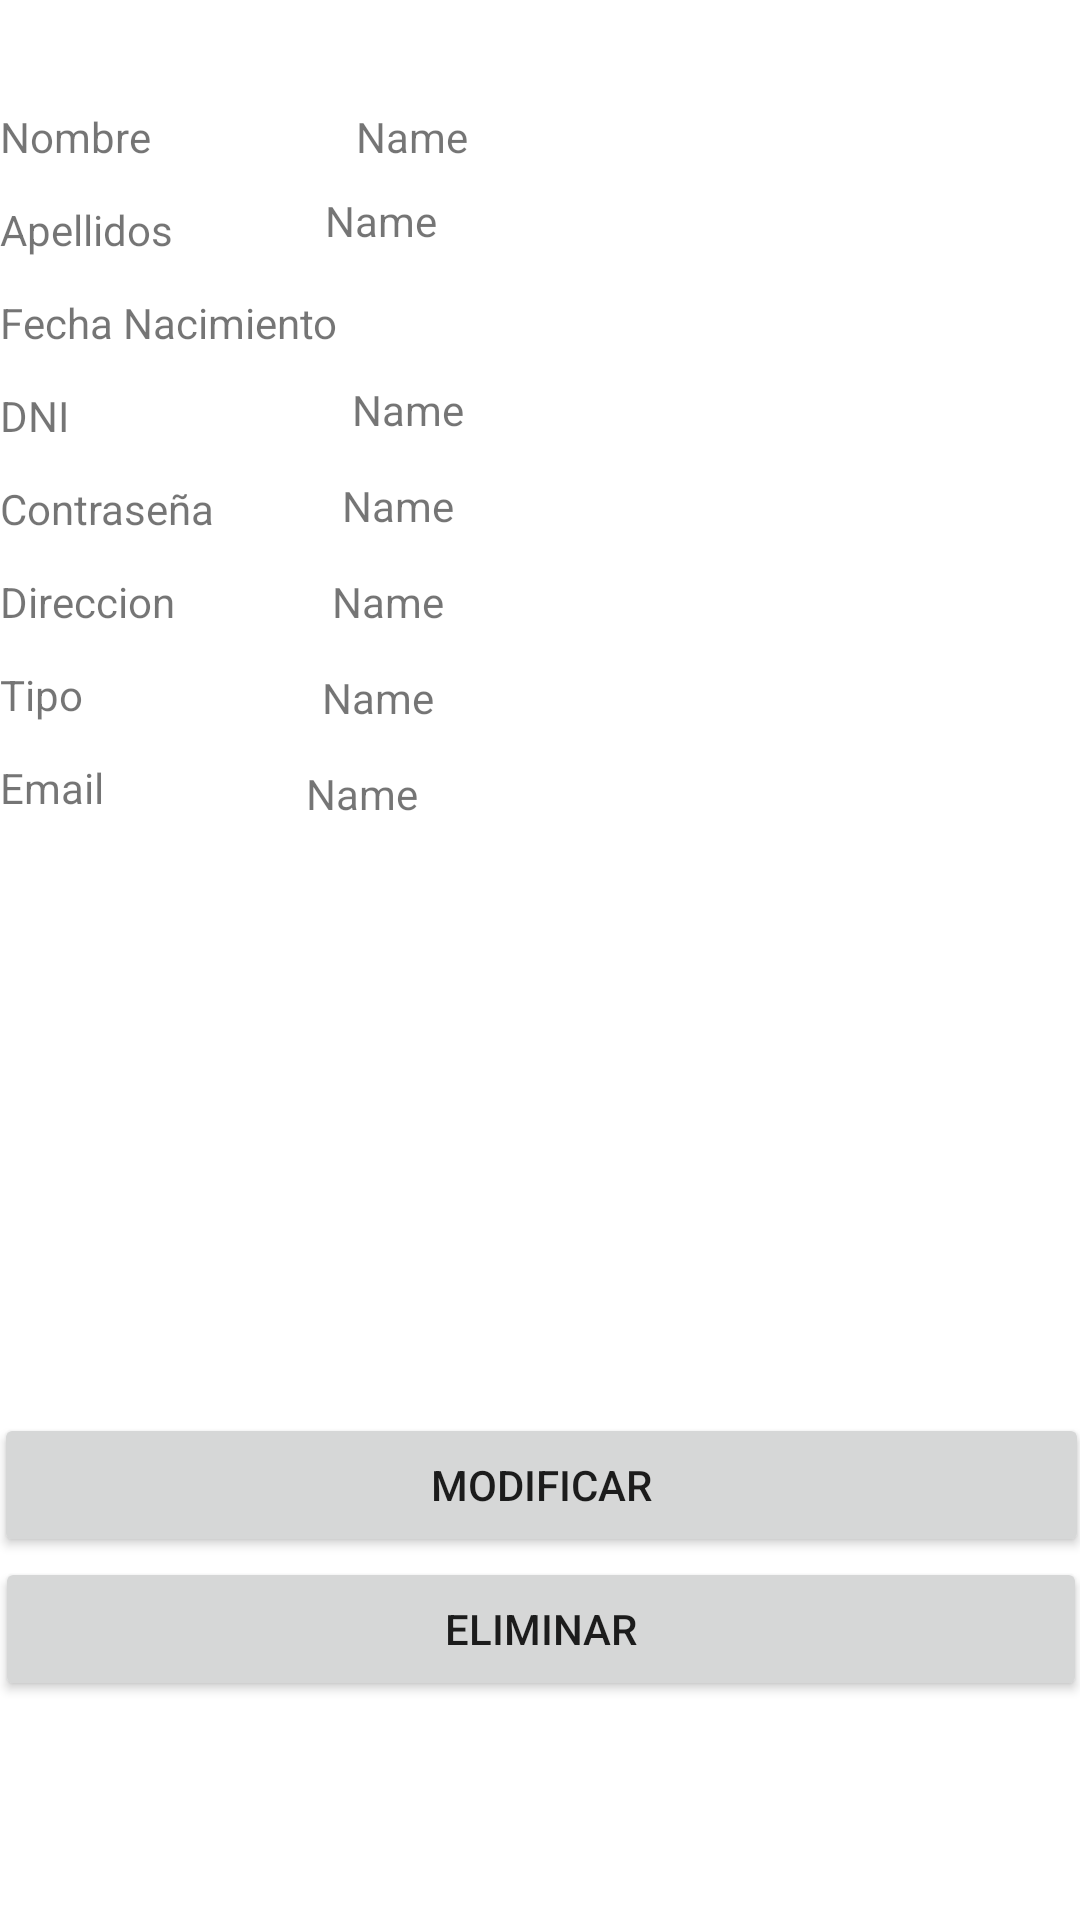

Here is an Android app screen rendered from its layout file. Give the layout XML and the strings, colors and styles it references.
<!-- AndroidManifest.xml: application theme Theme.CitasMedicas -->
<!-- res/layout/activity_admin_detalle.xml -->
<?xml version="1.0" encoding="utf-8"?>
<androidx.constraintlayout.widget.ConstraintLayout xmlns:android="http://schemas.android.com/apk/res/android"
    xmlns:app="http://schemas.android.com/apk/res-auto"
    xmlns:tools="http://schemas.android.com/tools"
    android:layout_width="match_parent"
    android:layout_height="match_parent">

    <TextView
        android:id="@+id/activity_agregar_tipo"
        android:layout_width="265dp"
        android:layout_height="20dp"
        android:layout_marginStart="92dp"
        android:layout_marginTop="12dp"
        android:ems="10"
        android:inputType="textPersonName"
        android:text="Name"
        app:layout_constraintEnd_toEndOf="parent"
        app:layout_constraintStart_toEndOf="@+id/textView7"
        app:layout_constraintTop_toBottomOf="@+id/activity_agregar_direccion" />

    <TextView
        android:id="@+id/activity_agregar_email"
        android:layout_width="265dp"
        android:layout_height="20dp"
        android:layout_marginStart="84dp"
        android:layout_marginTop="12dp"
        android:ems="10"
        android:inputType="textPersonName"
        android:text="Name"
        app:layout_constraintEnd_toEndOf="parent"
        app:layout_constraintHorizontal_bias="0.7"
        app:layout_constraintStart_toEndOf="@+id/textView8"
        app:layout_constraintTop_toBottomOf="@+id/activity_agregar_tipo" />

    <TextView
        android:id="@+id/activity_agregar_direccion"
        android:layout_width="265dp"
        android:layout_height="20dp"
        android:layout_marginStart="64dp"
        android:layout_marginTop="12dp"
        android:ems="10"
        android:inputType="textPersonName"
        android:text="Name"
        app:layout_constraintEnd_toEndOf="parent"
        app:layout_constraintHorizontal_bias="0.428"
        app:layout_constraintStart_toEndOf="@+id/textView6"
        app:layout_constraintTop_toBottomOf="@+id/activity_agregar_password" />

    <TextView
        android:id="@+id/activity_agregar_password"
        android:layout_width="265dp"
        android:layout_height="20dp"
        android:layout_marginStart="52dp"
        android:layout_marginTop="12dp"
        android:ems="10"
        android:inputType="textPersonName"
        android:text="Name"
        app:layout_constraintEnd_toEndOf="parent"
        app:layout_constraintHorizontal_bias="0.333"
        app:layout_constraintStart_toEndOf="@+id/textView5"
        app:layout_constraintTop_toBottomOf="@+id/activity_agregar_dni" />

    <TextView
        android:id="@+id/activity_agregar_dni"
        android:layout_width="265dp"
        android:layout_height="20dp"
        android:layout_marginStart="100dp"
        android:layout_marginTop="12dp"
        android:ems="10"
        android:inputType="textPersonName"
        android:text="Name"
        app:layout_constraintEnd_toEndOf="parent"
        app:layout_constraintHorizontal_bias="0.2"
        app:layout_constraintStart_toEndOf="@+id/textView"
        app:layout_constraintTop_toBottomOf="@+id/activity_agregar_fechaNac" />

    <Button
        android:id="@+id/activity__modificar_boton_confirmar"
        android:layout_width="364dp"
        android:layout_height="48dp"
        android:onClick="onEliminar"
        android:text="Eliminar"
        app:layout_constraintEnd_toEndOf="parent"
        app:layout_constraintStart_toStartOf="parent"
        app:layout_constraintTop_toBottomOf="@+id/admin_agregar_boton_agregar" />

    <TextView
        android:id="@+id/activity_agregar_apellidos"
        android:layout_width="265dp"
        android:layout_height="20dp"
        android:layout_marginStart="64dp"
        android:layout_marginTop="8dp"
        android:ems="10"
        android:inputType="textPersonName"
        android:text="Name"
        app:layout_constraintEnd_toEndOf="parent"
        app:layout_constraintStart_toEndOf="@+id/textView3"
        app:layout_constraintTop_toBottomOf="@+id/activity_agregar_nombre" />

    <TextView
        android:id="@+id/textView2"
        android:layout_width="wrap_content"
        android:layout_height="wrap_content"
        android:layout_marginTop="36dp"
        android:text="Nombre"
        app:layout_constraintTop_toTopOf="parent"
        tools:layout_editor_absoluteX="18dp" />

    <TextView
        android:id="@+id/textView3"
        android:layout_width="wrap_content"
        android:layout_height="wrap_content"
        android:layout_marginTop="12dp"
        android:text="Apellidos"
        app:layout_constraintTop_toBottomOf="@+id/textView2"
        tools:layout_editor_absoluteX="18dp" />

    <TextView
        android:id="@+id/textView4"
        android:layout_width="wrap_content"
        android:layout_height="wrap_content"
        android:layout_marginTop="12dp"
        android:text="Fecha Nacimiento"
        app:layout_constraintTop_toBottomOf="@+id/textView3"
        tools:layout_editor_absoluteX="18dp" />

    <TextView
        android:id="@+id/activity_agregar_nombre"
        android:layout_width="263dp"
        android:layout_height="20dp"
        android:layout_marginStart="72dp"
        android:layout_marginTop="36dp"
        android:ems="10"
        android:inputType="textPersonName"
        android:text="Name"
        app:layout_constraintEnd_toEndOf="parent"
        app:layout_constraintHorizontal_bias="0.142"
        app:layout_constraintStart_toEndOf="@+id/textView2"
        app:layout_constraintTop_toTopOf="parent" />

    <TextView
        android:id="@+id/activity_agregar_fechaNac"
        android:layout_width="266dp"
        android:layout_height="19dp"
        android:layout_marginStart="8dp"
        android:layout_marginTop="12dp"
        android:ems="10"
        android:inputType="date"
        app:layout_constraintEnd_toEndOf="parent"
        app:layout_constraintStart_toEndOf="@+id/textView4"
        app:layout_constraintTop_toBottomOf="@+id/activity_agregar_apellidos" />

    <Button
        android:id="@+id/admin_agregar_boton_agregar"
        android:layout_width="365dp"
        android:layout_height="48dp"
        android:layout_marginTop="196dp"
        android:onClick="onModificar"
        android:text="Modificar"
        app:layout_constraintEnd_toEndOf="parent"
        app:layout_constraintHorizontal_bias="0.521"
        app:layout_constraintStart_toStartOf="parent"
        app:layout_constraintTop_toBottomOf="@+id/activity_agregar_email" />

    <TextView
        android:id="@+id/textView"
        android:layout_width="wrap_content"
        android:layout_height="wrap_content"
        android:layout_marginTop="12dp"
        android:text="DNI"
        app:layout_constraintTop_toBottomOf="@+id/textView4"
        tools:layout_editor_absoluteX="18dp" />

    <TextView
        android:id="@+id/textView5"
        android:layout_width="wrap_content"
        android:layout_height="wrap_content"
        android:layout_marginTop="12dp"
        android:text="Contraseña"
        app:layout_constraintTop_toBottomOf="@+id/textView"
        tools:layout_editor_absoluteX="16dp" />

    <TextView
        android:id="@+id/textView6"
        android:layout_width="wrap_content"
        android:layout_height="wrap_content"
        android:layout_marginTop="12dp"
        android:text="Direccion"
        app:layout_constraintTop_toBottomOf="@+id/textView5"
        tools:layout_editor_absoluteX="16dp" />

    <TextView
        android:id="@+id/textView7"
        android:layout_width="wrap_content"
        android:layout_height="wrap_content"
        android:layout_marginTop="12dp"
        android:text="Tipo"
        app:layout_constraintTop_toBottomOf="@+id/textView6"
        tools:layout_editor_absoluteX="18dp" />

    <TextView
        android:id="@+id/textView8"
        android:layout_width="wrap_content"
        android:layout_height="wrap_content"
        android:layout_marginTop="12dp"
        android:text="Email"
        app:layout_constraintTop_toBottomOf="@+id/textView7"
        tools:layout_editor_absoluteX="17dp" />

</androidx.constraintlayout.widget.ConstraintLayout>
<!-- resources referenced by this layout -->
<resources>
  <style name="Theme.CitasMedicas" parent="Theme.MaterialComponents.DayNight.DarkActionBar">
          
          <item name="colorPrimary">@color/purple_500</item>
          <item name="colorPrimaryVariant">@color/purple_700</item>
          <item name="colorOnPrimary">@color/white</item>
          
          <item name="colorSecondary">@color/teal_200</item>
          <item name="colorSecondaryVariant">@color/teal_700</item>
          <item name="colorOnSecondary">@color/black</item>
          
          <item name="android:statusBarColor" tools:targetApi="l">?attr/colorPrimaryVariant</item>
          
      </style>
  <!-- not gathered from this repository: default colours our renderer supplied (Android Studio template values) -->
  <color name="purple_500">#FF6200EE</color>
  <color name="purple_700">#FF3700B3</color>
  <color name="teal_200">#FF03DAC5</color>
  <color name="teal_700">#FF018786</color>
  <color name="black">#FF000000</color>
  <color name="white">#FFFFFFFF</color>
</resources>
